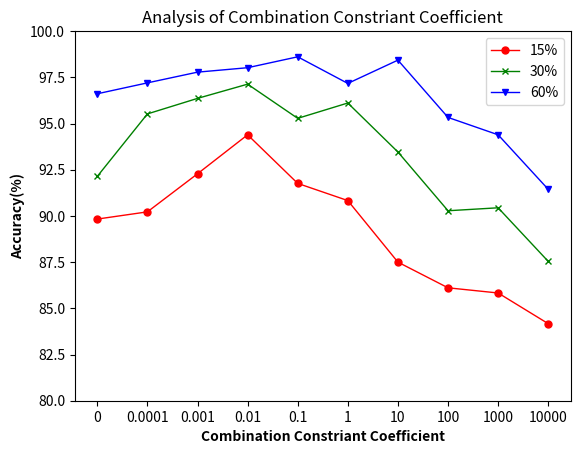

The matplotlib source for this figure:
import matplotlib.pyplot as plt
import pandas as pd
import numpy as np
# topology_attention=[0.3956,0.4003,0.33125,0.3419,0.29275,0.49125,0.1949,0.2995,0.38935,0.39025,0.3921,0.3906,
#         0.3938,0.2983,0.28845,0.3892,0.4911,0.3896,0.49205,0.39645,0.3868,0.28765,0.2894]

# feature_attention= [0.6044,0.5997,0.66865,0.658,0.70725,0.50875,0.8051,0.7005,0.61065,0.60975,0.6079,0.6095
#         ,0.6061,0.7016,0.71155,0.6107,0.5089,0.6104,0.50785,0.60355,0.6132,0.71235,0.7106]
# data = pd.DataFrame({"Feature Doamin":feature_attention,"Topology Doamin":topology_attention})
# # print (len(topology_attention))
# data.boxplot()
# plt.ylabel("Attention")
# plt.xlabel("Domain")
# plt.title("Analysis of attention distributions")
# plt.show()
# epoch = []
# for i in range(60):
#     epoch.append(i)

# loss_list = [1.3953,1.3933,1.3921,1.3906,1.3887,1.3870,1.3850,1.3840,
# 1.3793,1.3770,1.3757,1.3744,1.3729,1.3713,1.3692,1.3674,
# 1.3661,1.3649,1.3627,1.3612,1.3605,1.3585,1.3571,1.3553,
# 1.3531,1.3517 ,1.3504 ,1.3478 ,1.3461 ,1.3454,1.3433,1.3422,
# 1.3400,1.3382 ,1.3370,1.3353,1.3336,1.3314,1.3290,1.3273,1.3253,1.3239,
# 1.3228,1.3205,1.3182,1.3172,1.3149,1.3127,1.3122,1.3102,1.3077,1.3058,1.3041,
# 1.2999,1.2993,1.2981,1.2958,1.2943,1.2929,1.2892]

# # print (len (loss_list))
# plt.plot(epoch,loss_list)
# plt.ylabel('loss')
# plt.xlabel('epoch')
# plt.show() 


# Combination loss
x =[1,2,3,4,5,6,7,8,9,10]
x_index =['0', '0.0001','0.001','0.01','0.1','1','10','100','1000','10000']
y1 = [89.83,90.22,92.28,94.39,91.76,90.83,87.50,86.11,85.83,84.17]
y2 = [92.14,95.52,96.36,97.13,95.28,96.11,93.46,90.28,90.44,87.54]
y3 = [96.61,97.20,97.78,98.02,98.61,97.17,98.43,95.33,94.39,91.44]
plt.plot(x,y1,label='15%',linewidth=1,color='r',marker='o',markersize=5)
plt.plot(x,y2,label='30%',linewidth=1,color='g',marker='x',markersize=5)
plt.plot(x,y3,label='60%',linewidth=1,color='b',marker='v',markersize=5)
plt.xlabel('Combination Constriant Coefficient',fontweight='bold')
plt.ylabel('Accuracy(%)',fontweight='bold')
plt.ylim((80,100))
plt.title('Analysis of Combination Constriant Coefficient')
plt.legend()
_ = plt.xticks(x,x_index)
plt.show()


# difference parameter
# x =[1,2,3,4,5,6,7,8,9,10,11,12]
# x_index =['0','1e-10','5e-10','1e-9','5e-9','1e-8','5e-8','1e-7','5e-7','1e-6','5e-6','1e-5']
# y1 =[88.15,89.87,90.37,92.80,93.10,93.83,86.17,84.60,82.83,79.67,77.00,73.83]
# y2 =[93.84,94.49,95.7,96.62,97.13,95.64,92.42,90.40,89.44,84.72,80.60,78.34]
# y3 =[92.80,94.60,97.78,98.04,98.65,97.28,94.32,92.84,90.06,88.94,87.83,83.42]
# plt.plot(x,y1,label='15%',linewidth=1,color='r',marker='o',markersize=5)
# plt.plot(x,y2,label='30%',linewidth=1,color='g',marker='x',markersize=5)
# plt.plot(x,y3,label='60%',linewidth=1,color='b',marker='v',markersize=5)
# plt.xlabel('Differnece Constriant Coefficient',fontweight='bold')
# plt.ylabel('Accuracy(%)',fontweight='bold')
# plt.ylim((65,100))
# plt.title('Analysis of Differnece Constriant Coefficient')
# plt.legend()
# _ = plt.xticks(x,x_index)
# plt.show()

# balance parameter
# x =[1,2,3,4,5,6,7,8,9]
# x_index =['0.1', '0.2','0.3','0.4','0.5','0.6','0.7','0.8','0.9']
# y1 = [88.42,89.68,89.93,90.76,91.03,91.53,92.40,94.39,90.23]
# y2 = [90.14,91.45,92.78,93.28,95.01,97.08,97.13,96.91,93.07]
# y3 = [93.24,93.92,94.80,95.46,96.28,97.78,98.20,98.67,95.33]
# plt.plot(x,y1,label='15%',linewidth=1,color='r',marker='o',markersize=5)
# plt.plot(x,y2,label='30%',linewidth=1,color='g',marker='x',markersize=5)
# plt.plot(x,y3,label='60%',linewidth=1,color='b',marker='v',markersize=5)
# plt.xlabel('Balance Parameter',fontweight='bold')
# plt.ylabel('Accuracy(%)',fontweight='bold')
# plt.ylim((80,100))
# plt.title('Analysis of Balance Parameter')
# plt.legend()
# _ = plt.xticks(x,x_index)
# plt.show()

# bar chart for variant comparision
# label = ["15%",'30%','60%']
# dd_gcn_T = ['91.14','94.28','95.17']
# dd_gcn_F = ['92.57','96.63','96.29']
# dd_gcn_diff = ['92.8','96.12','97.22']
# dd_gcn_comb = ['93.34','96.63','97.61']
# dd_gcn = ['93.6','96.8','98.26']

# x = np.arange(len(label))
# width = 0.1
# fig, ax = plt.subplots()
# rects1 = ax.bar(x - width*2, dd_gcn_T, width, label='DD-GCN-w/o(T)')
# rects2 = ax.bar(x - width+0.01, dd_gcn_F, width, label='DD-GCN-w/o(F)')
# rects3 = ax.bar(x + 0.02, dd_gcn_diff, width, label='DD-GCN-Diff')
# rects4 = ax.bar(x + width+ 0.03, dd_gcn_comb, width, label='DD-GCN-Comb')
# rects5 = ax.bar(x + width*2 + 0.04, dd_gcn, width, label='DD-GCN')

# ax.set_ylabel('Accuracy', fontsize=16)
# ax.set_xlabel('Label Rate', fontsize=16)
# ax.set_title('Analysis of variants')
# plt.yticks([t for t in range(0,13,2)],fontsize=12);
# ax.set_xticks(x)
# ax.set_xticklabels(label)
# ax.legend()

# fig.tight_layout()

# plt.show()

# line chart for attention
# x =[2,4,6,8,10,12,14,16,18,20,22,24,26,28,30]
# # x_index =['0','1','2','4','135','136','137','114','210','211','329','485','564','681','880']
# x_index2 =['0','1','2','4','35','36','37','114','205','201','8','55','217','280','469','71','114','117','200','476']
# y1 = [0.001511,0.00132,0.001334,0.0016,0.001131,0.0009,0.001051,0.000973,0.000835,0.00121,0.00179,0.0013,0.00193,0.00206,0.003153]
# # y2 = [0.00197,0.0011,0.002134,0.0026,0.002531,0.0018,0.001258,0.001473,0.001235,0.00201,0.00161,0.001132,0.00176,0.00112,0.00198]
# plt.plot(x,y1,linewidth=1,color='r',marker='o',markersize=5)
# # plt.plot(x,y2,label='Topology Domain',linewidth=1,color='g',marker='v',markersize=5)
# # plt.plot(x,y3,label='60%',linewidth=1,color='b',marker='v',markersize=5)
# plt.vlines(22, 0.001, 0.004, colors = "b", linestyles = "dashed")
# plt.xlabel('Node ID',fontweight='bold')
# plt.ylabel('Attention',fontweight='bold')
# plt.ylim((0,0.0035))
# plt.title('Attention Value of Different Node')
# # plt.legend()
# plt.tick_params(axis='x', labelsize=8) 
# _ = plt.xticks(x,x_index2)
# plt.show()
#############################
